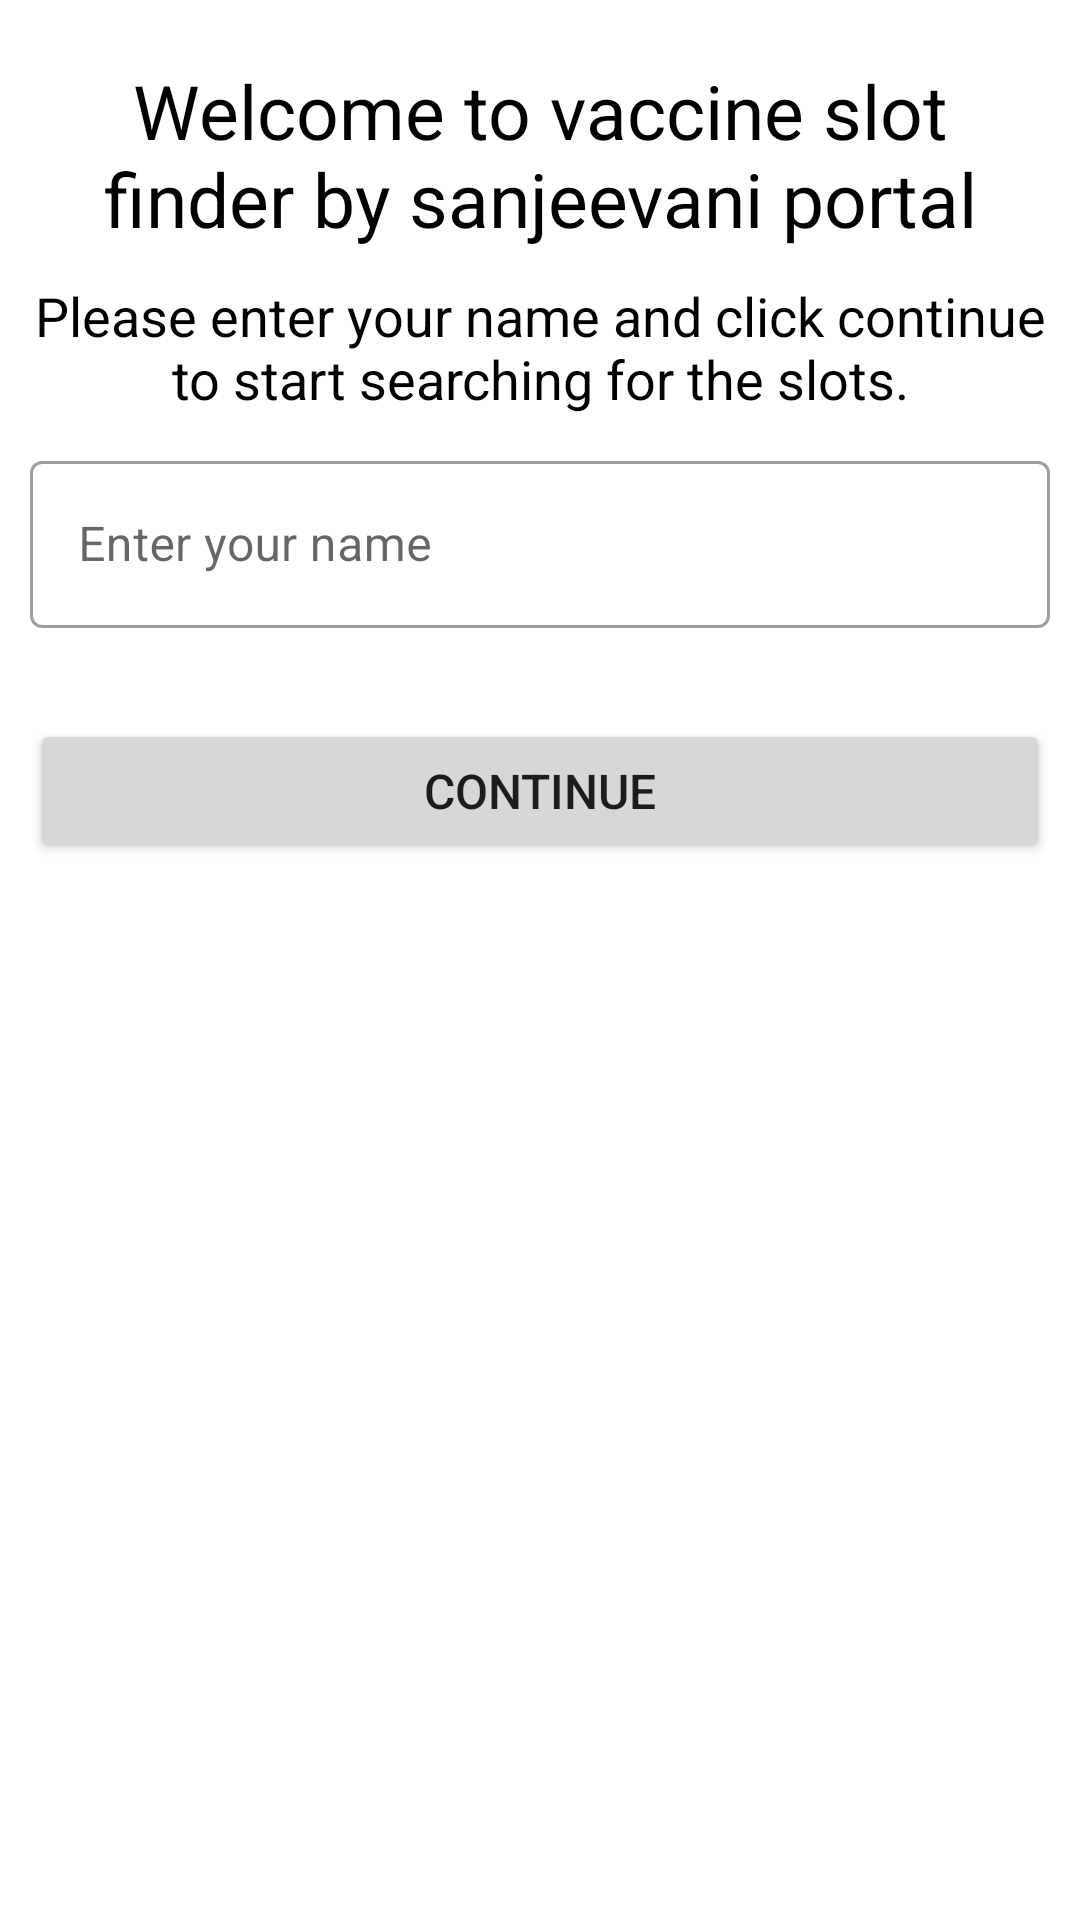

Reconstruct the res/layout file that produces this screen, plus the resources it refers to.
<!-- AndroidManifest.xml: application theme Theme.SanjeevaniApp -->
<!-- res/layout/activity_login.xml -->
<?xml version="1.0" encoding="utf-8"?>
<layout xmlns:android="http://schemas.android.com/apk/res/android"
    xmlns:app="http://schemas.android.com/apk/res-auto"
    xmlns:tools="http://schemas.android.com/tools">

    <androidx.constraintlayout.widget.ConstraintLayout
        android:layout_width="match_parent"
        android:layout_height="match_parent"
        android:padding="10dp"
        tools:context=".activity.LoginActivity">

        <androidx.constraintlayout.widget.ConstraintLayout
            android:layout_width="match_parent"
            android:layout_height="wrap_content"
            android:layout_marginTop="10dp"
            app:layout_constraintEnd_toEndOf="parent"
            app:layout_constraintStart_toStartOf="parent"
            app:layout_constraintTop_toTopOf="parent">

            <TextView
                android:id="@+id/welcome_text"
                android:layout_width="0dp"
                android:layout_height="wrap_content"
                android:text="Welcome to vaccine slot finder by sanjeevani portal"
                android:textAlignment="center"
                android:textColor="@color/black"
                android:textSize="25sp"
                app:layout_constraintEnd_toEndOf="parent"
                app:layout_constraintStart_toStartOf="parent"
                app:layout_constraintTop_toTopOf="parent" />

            <TextView
                android:id="@+id/welcome_text_2"
                android:layout_width="0dp"
                android:layout_height="wrap_content"
                android:layout_marginTop="10dp"
                android:text="Please enter your name and click continue to start searching for the slots."
                android:textAlignment="center"
                android:textColor="@color/black"
                android:textSize="18sp"
                app:layout_constraintEnd_toEndOf="parent"
                app:layout_constraintStart_toStartOf="parent"
                app:layout_constraintTop_toBottomOf="@id/welcome_text" />

            <com.google.android.material.textfield.TextInputLayout
                android:id="@+id/name_edit_text"
                style="@style/Widget.MaterialComponents.TextInputLayout.OutlinedBox"
                android:layout_width="0dp"
                android:layout_height="wrap_content"
                android:layout_marginTop="10dp"
                app:errorEnabled="true"
                app:layout_constraintEnd_toEndOf="parent"
                app:layout_constraintStart_toStartOf="parent"

                app:layout_constraintTop_toBottomOf="@id/welcome_text_2">

                <com.google.android.material.textfield.TextInputEditText
                    android:layout_width="match_parent"
                    android:layout_height="wrap_content"
                    android:drawableStart="@drawable/ic_user"
                    android:drawablePadding="10dp"
                    android:hint="Enter your name"
                    android:inputType="text" />
            </com.google.android.material.textfield.TextInputLayout>

            <Button
                android:id="@+id/continue_btn"
                android:layout_width="0dp"
                android:layout_height="wrap_content"
                android:layout_marginTop="10dp"
                android:padding="12dp"
                android:text="Continue"
                android:textSize="16sp"
                app:layout_constraintEnd_toEndOf="parent"
                app:layout_constraintStart_toStartOf="parent"
                app:layout_constraintTop_toBottomOf="@id/name_edit_text" />
        </androidx.constraintlayout.widget.ConstraintLayout>


    </androidx.constraintlayout.widget.ConstraintLayout>
</layout>
<!-- resources referenced by this layout -->
<resources>
  <color name="black">#FF000000</color>
  <style name="Theme.SanjeevaniApp" parent="Theme.MaterialComponents.DayNight.DarkActionBar">
          
          <item name="colorPrimary">@color/blue</item>
          <item name="colorPrimaryVariant">@color/dark_blue</item>
          <item name="colorOnPrimary">@color/white</item>
          
          <item name="colorSecondary">@color/blue</item>
          <item name="colorSecondaryVariant">@color/teal_700</item>
          <item name="colorOnSecondary">@color/black</item>
          
          <item name="android:statusBarColor" tools:targetApi="l">?attr/colorPrimaryVariant</item>
          
      </style>
  <color name="blue">#1D5BC6</color>
  <color name="dark_blue">#093F9E</color>
  <color name="white">#FFFFFFFF</color>
  <color name="teal_700">#FF018786</color>
</resources>
